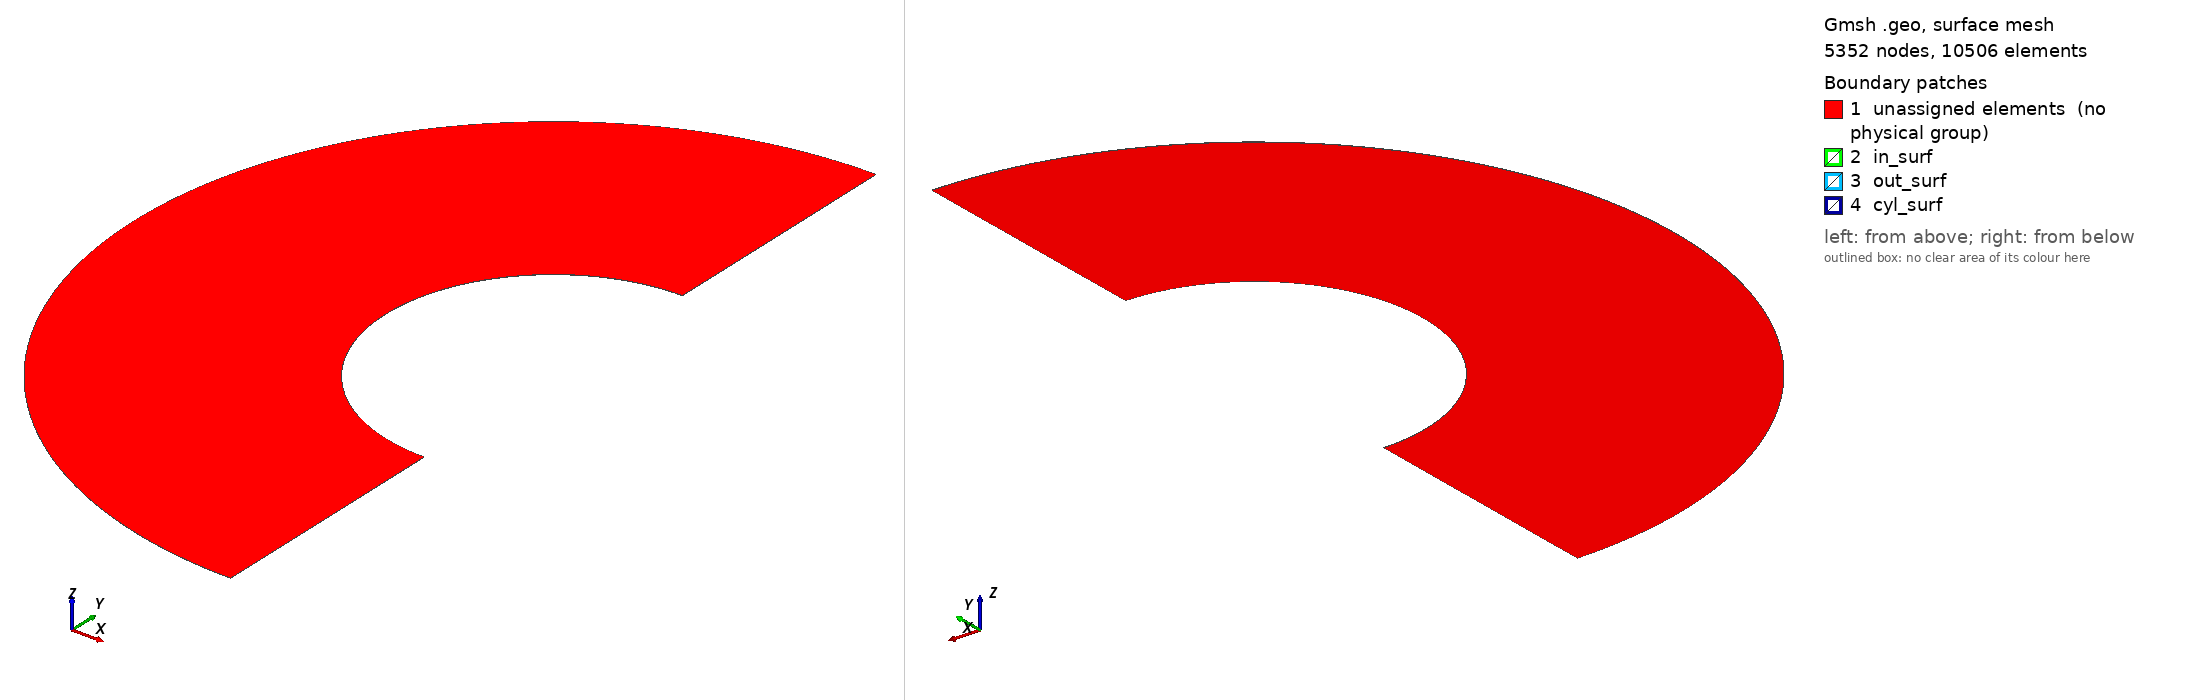

Gmsh geometry script, surface-meshed: 5352 nodes, 10506 surface elements. Boundary patches (legend numbers): 1 unassigned elements (no physical group), 2 in_surf, 3 out_surf, 4 cyl_surf. Left view from above one corner, right view from below the opposite corner. Legend entries are the model's physical surfaces; 'unassigned elements' are surfaces in no physical group. The drawing asked Gmsh for element sizes between 1% and 20% of the model's largest extent; the script's own settings can give other sizes.

=== half_cylinder_tri_euler.geo (drawn) ===
insize=0.04;
outsize=0.08;
Point(1) = {-1, 0, 0, 1.0};
Extrude {-1.5, 0, 0} { Point{1}; }
Extrude {{0, 0, 1}, {0, 0, 0}, Pi/2} { Curve{1}; }
Extrude {{0, 0, 1}, {0, 0, 0}, -Pi/2} { Curve{1}; }
Extrude {0, 0, 1e-3} { Surface{9}; Surface{5}; Layers {1}; Recombine; }
MeshSize {3, 1, 9, 21, 11, 32} = insize;
MeshSize {12, 2, 10, 17, 4, 28} = outsize;
Physical Surface("cyl_surf", 54) = {52, 30};
Physical Surface("in_surf", 55) = {44, 22};
Physical Surface("out_surf", 56) = {26, 48};
Physical Volume("fuild") = {1,2};
